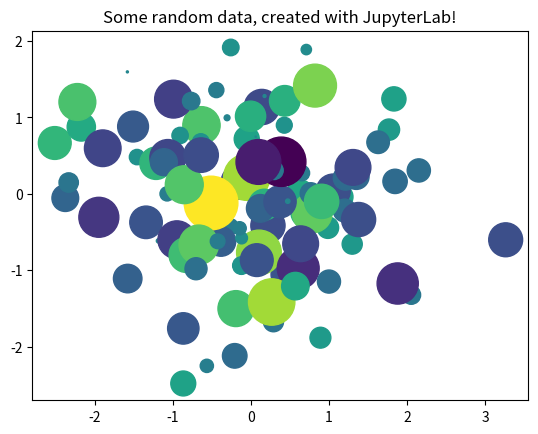

Generate this figure with matplotlib:
from matplotlib import pyplot as plt
import numpy as np

# Generate 100 random data points along 3 dimensions
x, y, scale = np.random.randn(3, 100)
fig, ax = plt.subplots()

# Map each onto a scatterplot we'll create with Matplotlib
ax.scatter(x=x, y=y, c=scale, s=np.abs(scale)*500)
ax.set(title="Some random data, created with JupyterLab!")
plt.show()